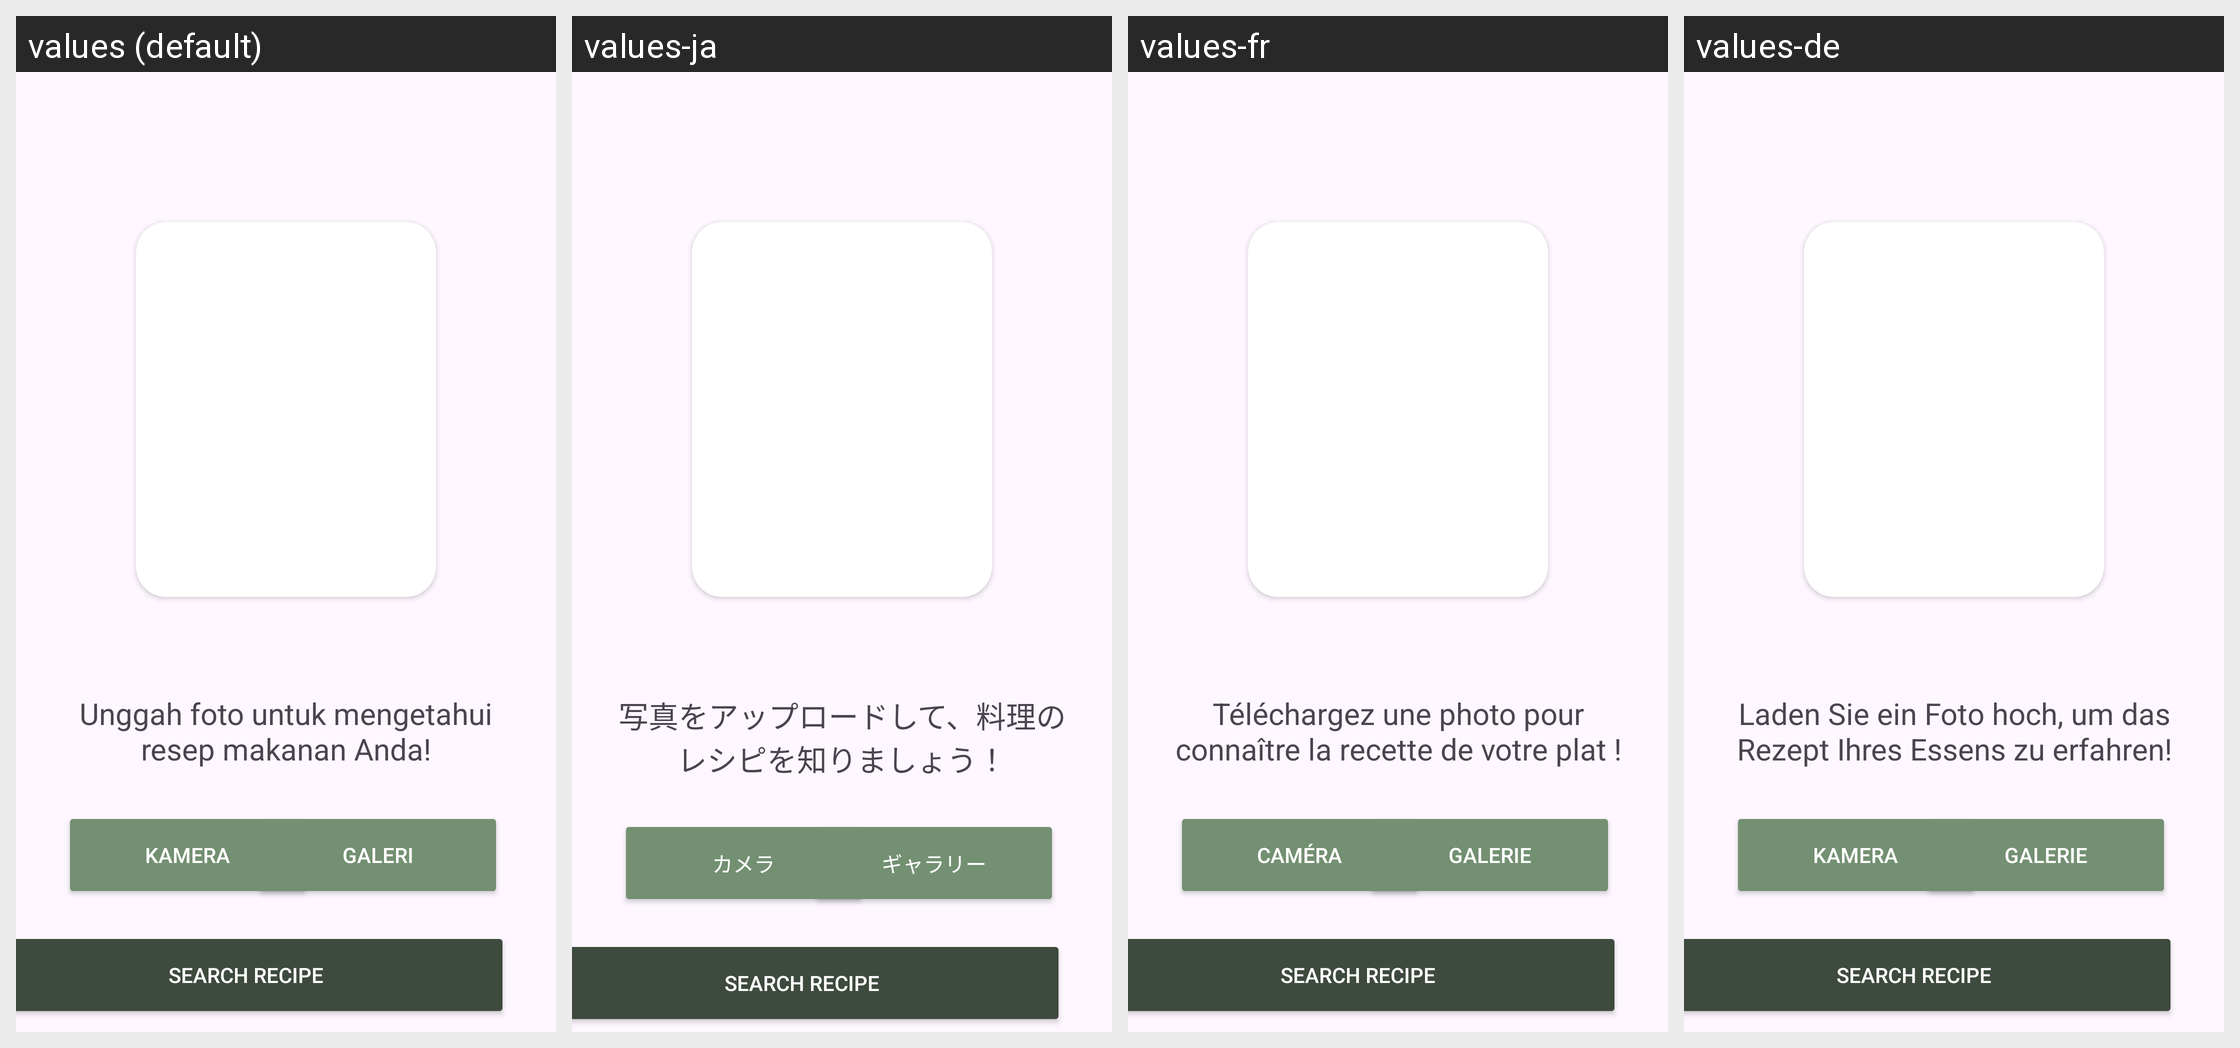

The same Android screen rendered under several of its app's locales, left to right. List the strings drawn on it with the default value and each locale's translation.
Android screen res/layout/fragment_add.xml rendered under 4 locales, left to right: values (default), values-ja, values-fr, values-de. Device: Nexus 5 (rendered at 1080×1920; each locale shown at half size, 540×960, under a caption strip naming it); theme Theme.Recepku.
Other locales in the repository, not shown: values-en.
Strings drawn on this screen, with the default value and each locale's value (text and hints the layout hard-codes, and strings that could not be matched under every locale, appear in the picture but are not listed):

gallery
  values: Galeri
  values-ja: ギャラリー
  values-fr: Galerie
  values-de: Galerie

camera
  values: Kamera
  values-ja: カメラ
  values-fr: Caméra
  values-de: Kamera

uploadphoto
  values: Unggah foto untuk mengetahui resep makanan Anda!
  values-ja: 写真をアップロードして、料理のレシピを知りましょう！
  values-fr: Téléchargez une photo pour connaître la recette de votre plat !
  values-de: Laden Sie ein Foto hoch, um das Rezept Ihres Essens zu erfahren!
